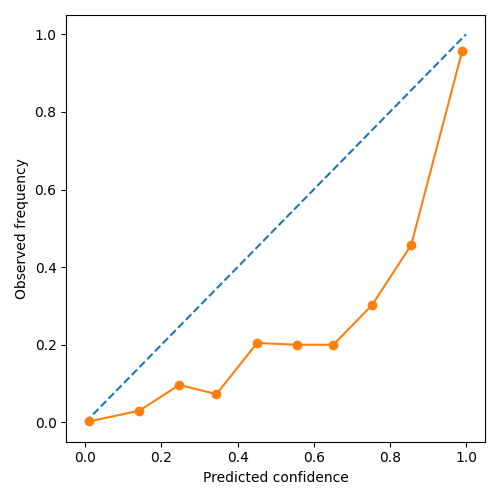

Values plotted in this chart, from the file beside it:
bucket, confidence, observed
(-0.0018340000000000001, 0.1], 0.009638, 0.002184
(0.1, 0.2], 0.1418, 0.02994
(0.2, 0.3], 0.2468, 0.09639
(0.3, 0.4], 0.3445, 0.07273
(0.4, 0.5], 0.4513, 0.2045
(0.5, 0.6], 0.5566, 0.2
(0.6, 0.7], 0.6516, 0.2
(0.7, 0.8], 0.7534, 0.3023
(0.8, 0.9], 0.8561, 0.4571
(0.9, 1.0], 0.9902, 0.9577
